Run: headless pygame with SDL's dummy video driver; simulated clock (each Clock.tick advances the game by its frame time, no real sleeping); random seed 0; keys injected as events and as key.get_pressed() state; no mouse input.
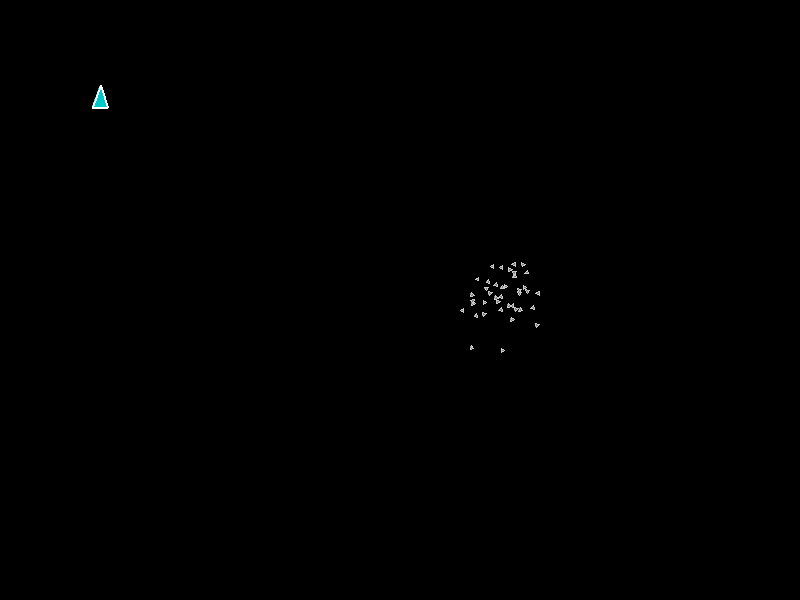
Frame 1 of 4 · flips 1–60 · no input
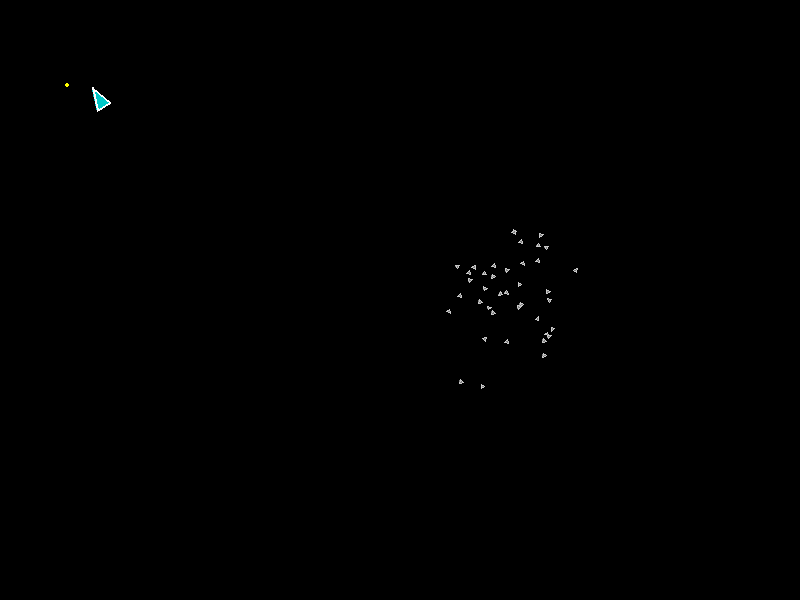
Frame 2 of 4 · flips 61–180 · tapped SPACE, RETURN · held RIGHT (→), D
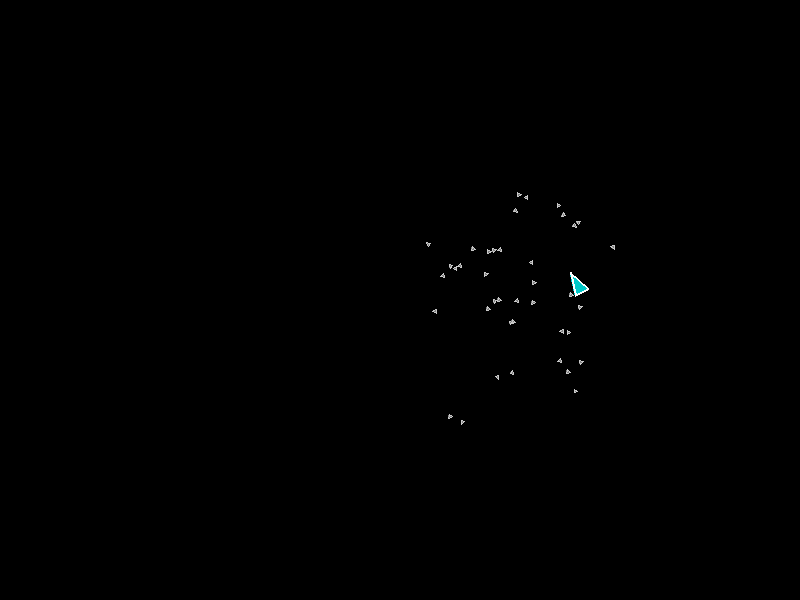
Frame 3 of 4 · flips 181–300 · held DOWN (↓), S
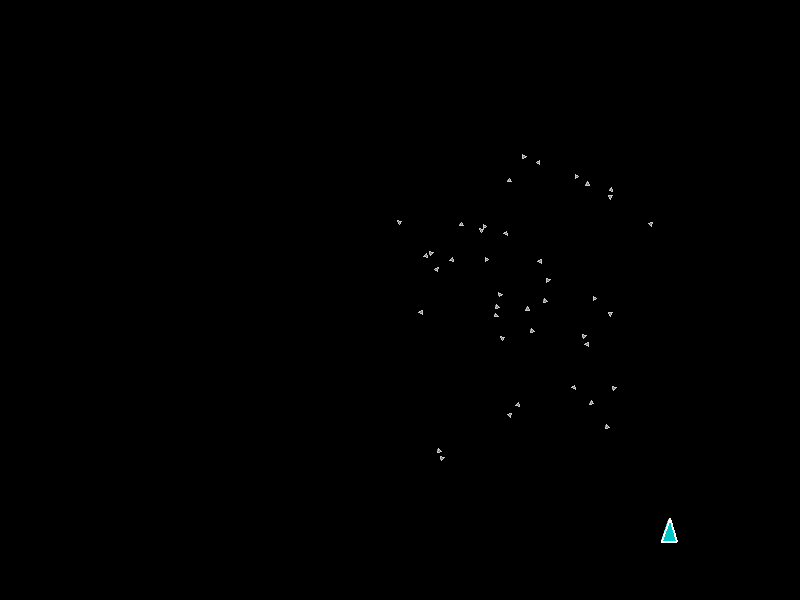
Frame 4 of 4 · flips 301–420 · held LEFT (←), A, UP (↑), W

The pygame program that drew these frames:

#!/usr/bin/env python3

"""
Asteroid Breakage Engine (Organized Version)
--------------------------------------------

This code demonstrates:
 - A small 'TriangleAtom' class for tiny equilateral triangles.
 - A 'CompositeAsteroid' class that groups them together.
 - A 'Spaceship' class with basic controls and shooting.
 - A 'Projectile' class for bullets.

The collision/breakage logic is kept modular:
 - 'distribute_impulse' can be overridden to change how impulses
   are distributed among atoms in the asteroid.
 - 'check_breakage' can be overridden or extended to define how
   the asteroid breaks up when one or more atoms exceed their
   strength threshold.

You may split these classes into separate files if you prefer.
See placeholders for "physics logic" that you can adapt yourself.
"""

import math
import random
import pygame
from typing import List, Optional, Tuple

########################################
# GLOBAL SETTINGS
########################################
SCREEN_WIDTH  = 800
SCREEN_HEIGHT = 600
FPS           = 60

# Atom/triangle defaults
ATOM_SIDE              = 4.0    # Very small triangle side length (few pixels)
ATOM_MASS              = 0.1
ATOM_MATERIAL_STRENGTH = 200.0  # Impulse threshold for breakage

# Spaceship config
SHIP_SIZE         = 15
SHIP_THRUST       = 200.0
SHIP_TURN_SPEED   = 3.0

# Projectile config
PROJECTILE_RADIUS   = 2
PROJECTILE_MASS     = 0.05
PROJECTILE_SPEED    = 400
PROJECTILE_LIFETIME = 2.0

########################################
# Triangle Atom
########################################

class TriangleAtom:
    """
    Represents a tiny equilateral triangle "atom".
    Each one has:
     - side length 'side'
     - mass 'mass'
     - material strength 'mat_strength' (impulse threshold)
     - position 'pos'
     - orientation 'angle'
     - velocity 'vel'
     - angular velocity 'ang_vel'
     - tracked 'last_impulse' for breakage logic
    """
    def __init__(self,
                 pos: pygame.math.Vector2,
                 angle: float,
                 side: float = ATOM_SIDE,
                 mass: float = ATOM_MASS,
                 mat_strength: float = ATOM_MATERIAL_STRENGTH):
        self.position = pos
        self.angle = angle
        self.side = side
        self.mass = mass
        self.mat_strength = mat_strength

        # Moment of inertia for an equilateral triangle about centroid:
        # I = m * a^2 / 12
        self.inertia = self.mass * (self.side ** 2) / 12.0

        self.velocity = pygame.math.Vector2(0, 0)
        self.ang_vel  = 0.0

        # Track the maximum impulse delivered in the current collision step
        self.last_impulse = 0.0

    def apply_impulse(self, impulse: pygame.math.Vector2, contact_point: pygame.math.Vector2):
        """
        Applies an impulse J at 'contact_point' in world coords.
        This updates both linear and angular velocities.
        """
        self.velocity += impulse / self.mass

        r = contact_point - self.position
        # In 2D, the scalar "cross" of (r x J):
        angular_impulse = r.cross(impulse)
        self.ang_vel += angular_impulse / self.inertia

        # Record the largest impulse so we can decide if we break.
        self.last_impulse = max(self.last_impulse, impulse.length())

    def reset_impulse(self):
        self.last_impulse = 0.0

    def exceeds_strength(self) -> bool:
        """Return True if the largest impulse exceeded the material threshold."""
        return self.last_impulse >= self.mat_strength

    def update(self, dt: float):
        """Simple Euler integration of position and angle."""
        self.position += self.velocity * dt
        self.angle += self.ang_vel * dt

    def draw(self, surface: pygame.Surface):
        """
        Render the tiny equilateral triangle at (position, angle).
        We'll color them grey to distinguish from projectiles or ship.
        """
        # For an equilateral triangle, side = a, height = sqrt(3)/2 * a
        h = (math.sqrt(3) / 2) * self.side
        # The centroid is ~1/3 of the height from the base,
        # but let's define local coords so that the centroid is at (0,0).
        # We'll place the top vertex at (0, -2h/3), left at (-a/2, h/3), right at (a/2, h/3).
        local_vertices = [
            pygame.math.Vector2(0,   -2*h/3),
            pygame.math.Vector2(-self.side/2, h/3),
            pygame.math.Vector2( self.side/2, h/3)
        ]
        cos_a = math.cos(self.angle)
        sin_a = math.sin(self.angle)
        screen_pts = []
        for lv in local_vertices:
            rx = lv.x*cos_a - lv.y*sin_a
            ry = lv.x*sin_a + lv.y*cos_a
            sx = self.position.x + rx
            sy = self.position.y + ry
            screen_pts.append((sx, sy))
        pygame.draw.polygon(surface, (128,128,128), screen_pts)
        pygame.draw.polygon(surface, (200,200,200), screen_pts, 1)

########################################
# CompositeAsteroid
########################################

class CompositeAsteroid:
    """
    A group of small TriangleAtom objects. A collision impulse is
    distributed among them. If any atom's impulse exceeds strength,
    that atom "breaks off" as a separate piece.
    """
    def __init__(self, atoms: List[TriangleAtom]):
        self.atoms = atoms

    def total_mass(self) -> float:
        return sum(a.mass for a in self.atoms)

    def center_of_mass(self) -> pygame.math.Vector2:
        if not self.atoms:
            return pygame.math.Vector2(0,0)
        cm = pygame.math.Vector2(0,0)
        for a in self.atoms:
            cm += a.position
        return cm / len(self.atoms)

    def distribute_impulse(self,
                           impulse: pygame.math.Vector2,
                           contact_point: pygame.math.Vector2):
        """
        How to distribute impulse among multiple atoms?
        By default: equally among all atoms.
        You can override this to do something more advanced
        (e.g. distance-based weighting).
        """
        n = len(self.atoms)
        if n < 1:
            return
        per_atom = impulse / float(n)
        for atom in self.atoms:
            atom.apply_impulse(per_atom, contact_point)

    def apply_collision(self,
                        impulse: pygame.math.Vector2,
                        contact_point: pygame.math.Vector2):
        """
        Called by your collision logic to impart an impulse
        on this asteroid. We'll then check for breakage afterwards.
        """
        self.distribute_impulse(impulse, contact_point)

    def breakage_logic(self) -> Optional[List['CompositeAsteroid']]:
        """
        If an atom has last_impulse >= mat_strength,
        remove it from self, return as a new fragment.
        You might want more advanced contour-based breakage.
        """
        new_frags = []
        keep = []
        for atom in self.atoms:
            if atom.exceeds_strength():
                # That single atom breaks off as a new piece
                new_frags.append(CompositeAsteroid([atom]))
            else:
                keep.append(atom)
        if new_frags:
            self.atoms = keep
            return new_frags
        return None

    def update(self, dt: float):
        for a in self.atoms:
            a.update(dt)
            a.reset_impulse()

    def draw(self, surface: pygame.Surface):
        for a in self.atoms:
            a.draw(surface)

########################################
# Projectile
########################################

class Projectile:
    """
    A simple bullet. We define radius, mass, velocity, lifetime, etc.
    """
    def __init__(self, pos: pygame.math.Vector2, vel: pygame.math.Vector2):
        self.position = pos.copy()
        self.velocity = vel.copy()
        self.radius = PROJECTILE_RADIUS
        self.mass = PROJECTILE_MASS
        self.lifetime = PROJECTILE_LIFETIME

    def update(self, dt: float):
        self.position += self.velocity * dt
        self.lifetime -= dt
        # Optionally wrap around screen edges:
        self.position.x %= SCREEN_WIDTH
        self.position.y %= SCREEN_HEIGHT

    def expired(self) -> bool:
        return (self.lifetime <= 0)

    def draw(self, surface: pygame.Surface):
        pygame.draw.circle(surface, (255,255,0),
                           (int(self.position.x), int(self.position.y)),
                           self.radius)

########################################
# Spaceship
########################################

class Spaceship:
    """
    A minimal "Asteroids-style" ship:
     - arrow keys for turning (left/right) and thrust up/down
     - shoot with space
    """
    def __init__(self, pos: pygame.math.Vector2):
        self.position = pos.copy()
        self.velocity = pygame.math.Vector2(0, 0)
        self.angle = 0.0  # facing "up"
        # You might store mass, inertia, etc. if you want more advanced logic.

    def update(self, dt: float, keys):
        # Turn left/right
        if keys[pygame.K_LEFT]:
            self.angle -= SHIP_TURN_SPEED * dt
        if keys[pygame.K_RIGHT]:
            self.angle += SHIP_TURN_SPEED * dt

        # Thrust forward/back
        if keys[pygame.K_UP]:
            fwd = pygame.math.Vector2(math.cos(self.angle), math.sin(self.angle))
            self.velocity += fwd * SHIP_THRUST * dt
        if keys[pygame.K_DOWN]:
            rev = pygame.math.Vector2(math.cos(self.angle), math.sin(self.angle))
            self.velocity -= rev * SHIP_THRUST * dt

        # Move
        self.position += self.velocity * dt

        # Wrap screen
        self.position.x %= SCREEN_WIDTH
        self.position.y %= SCREEN_HEIGHT

    def shoot(self) -> Projectile:
        """
        Create a projectile starting at the "tip" of the ship,
        with a velocity relative to the ship plus some bullet speed.
        """
        tip_offset = pygame.math.Vector2(0, -SHIP_SIZE)
        cos_a = math.cos(self.angle)
        sin_a = math.sin(self.angle)
        tip_world = pygame.math.Vector2(
            self.position.x + tip_offset.x*cos_a - tip_offset.y*sin_a,
            self.position.y + tip_offset.x*sin_a + tip_offset.y*cos_a
        )
        bullet_dir = pygame.math.Vector2(math.cos(self.angle), math.sin(self.angle))
        bullet_vel = self.velocity + bullet_dir * PROJECTILE_SPEED
        return Projectile(tip_world, bullet_vel)

    def draw(self, surface: pygame.Surface):
        """
        Draw a simple triangle for the ship.
        """
        a = SHIP_SIZE
        local_points = [
            pygame.math.Vector2(0, -a),
            pygame.math.Vector2(-a/2, a/2),
            pygame.math.Vector2(a/2, a/2)
        ]
        cos_a = math.cos(self.angle)
        sin_a = math.sin(self.angle)
        scr_points = []
        for lp in local_points:
            rx = lp.x*cos_a - lp.y*sin_a
            ry = lp.x*sin_a + lp.y*cos_a
            sx = self.position.x + rx
            sy = self.position.y + ry
            scr_points.append((sx, sy))
        # Fill color + outline
        pygame.draw.polygon(surface, (0,200,200), scr_points)
        pygame.draw.polygon(surface, (255,255,255), scr_points, 2)

########################################
# Simple collision logic placeholders
########################################

def projectile_hits_asteroid(proj: Projectile,
                             ast: CompositeAsteroid) -> Optional[Tuple[pygame.math.Vector2, pygame.math.Vector2]]:
    """
    A placeholder collision test between a bullet and the asteroid.
    For more advanced logic, you'd do per-atom bounding,
    or any shape-based detection you prefer.

    Here, we do a simple bounding-circle test:
      - We compute the composite's bounding center & radius
      - If distance < (asteroid_radius + projectile_radius) => collision
    We then compute a "normal" from center to projectile for an impulse direction.
    """
    if not ast.atoms:
        return None
    center = ast.center_of_mass()
    # naive bounding radius
    radius = 0.0
    for atom in ast.atoms:
        dist = (atom.position - center).length()
        radius = max(radius, dist + atom.side)
    # check distance
    dist_c = (proj.position - center).length()
    if dist_c <= (radius + proj.radius):
        n = (proj.position - center)
        if n.length_squared() < 1e-12:
            n = pygame.math.Vector2(0, -1)
        else:
            n = n.normalize()
        contact_pt = center + n * radius
        return (n, contact_pt)
    return None

def resolve_elastic_collision(proj: Projectile,
                              ast: CompositeAsteroid,
                              normal: pygame.math.Vector2,
                              contact_point: pygame.math.Vector2,
                              restitution: float = 1.0):
    """
    Another placeholder for elastic collision impulse.  You can refine
    how you compute relative velocity, mass, etc. For demonstration:
    - projectile mass = proj.mass
    - asteroid mass = ast.total_mass()
    - assume asteroid velocity ~ 0, or average of atoms, or a custom method
    """
    m1 = proj.mass
    m2 = ast.total_mass()

    # We'll approximate the asteroid velocity as zero or some average.
    # For demonstration, let's treat it as zero:
    v_ast = pygame.math.Vector2(0, 0)

    v_rel = proj.velocity - v_ast
    proj_speed_normal = v_rel.dot(normal)
    if proj_speed_normal >= 0:
        return  # they're separating

    # Standard formula: J = -(1+e)*(v_rel·n)/(1/m1 + 1/m2)
    J_scalar = -(1+restitution)*proj_speed_normal / (1/m1 + 1/m2)
    impulse = normal * J_scalar

    # update projectile
    proj.velocity += impulse / m1

    # apply collision impulse to asteroid
    ast.apply_collision(impulse, contact_point)

########################################
# MAIN DEMO
########################################

def main():
    pygame.init()
    screen = pygame.display.set_mode((SCREEN_WIDTH, SCREEN_HEIGHT))
    clock  = pygame.time.Clock()

    # Create a random "asteroid" made of many small TriangleAtoms
    # at around some center
    ast_center = pygame.math.Vector2(500, 300)
    atoms = []
    for _ in range(40):
        r = random.uniform(0, 40)
        ang = random.uniform(0, 2*math.pi)
        x = ast_center.x + r*math.cos(ang)
        y = ast_center.y + r*math.sin(ang)
        tri = TriangleAtom(pygame.math.Vector2(x,y),
                           angle=random.uniform(0,2*math.pi))
        # small random velocities
        tri.velocity = pygame.math.Vector2(random.uniform(-20,20),
                                           random.uniform(-20,20))
        atoms.append(tri)
    asteroid = CompositeAsteroid(atoms)

    # Spaceship
    ship = Spaceship(pygame.math.Vector2(100,100))

    # Projectiles list
    bullets: List[Projectile] = []

    running = True
    while running:
        dt = clock.tick(FPS)/1000.0

        for event in pygame.event.get():
            if event.type==pygame.QUIT:
                running=False
            elif event.type==pygame.KEYDOWN:
                if event.key==pygame.K_SPACE:
                    # shoot
                    bullets.append(ship.shoot())

        # Update logic
        keys = pygame.key.get_pressed()
        ship.update(dt, keys)

        # update bullets
        for b in bullets:
            b.update(dt)
        bullets = [b for b in bullets if not b.expired()]

        # collisions: projectile vs. asteroid
        for b in bullets[:]:
            collision = projectile_hits_asteroid(b, asteroid)
            if collision is not None:
                n, contact_pt = collision
                # resolve collision
                resolve_elastic_collision(b, asteroid, n, contact_pt)
                # remove bullet after collision
                bullets.remove(b)

        # update asteroid
        asteroid.update(dt)
        # check breakage
        frags = asteroid.breakage_logic()
        if frags:
            print("Asteroid broke into", len(frags)+1, "pieces.")
            # for a real game, you'd keep them as separate asteroids
            # for demo, let's just keep the "main chunk" if any
            # or the first fragment
            if asteroid.atoms:
                # remain with the smaller chunk
                pass
            else:
                # if the original is empty, take the first fragment
                asteroid = frags[0]

        # draw
        screen.fill((0,0,0))
        asteroid.draw(screen)
        ship.draw(screen)
        for b in bullets:
            b.draw(screen)

        pygame.display.flip()

    pygame.quit()

if __name__=="__main__":
    main()
